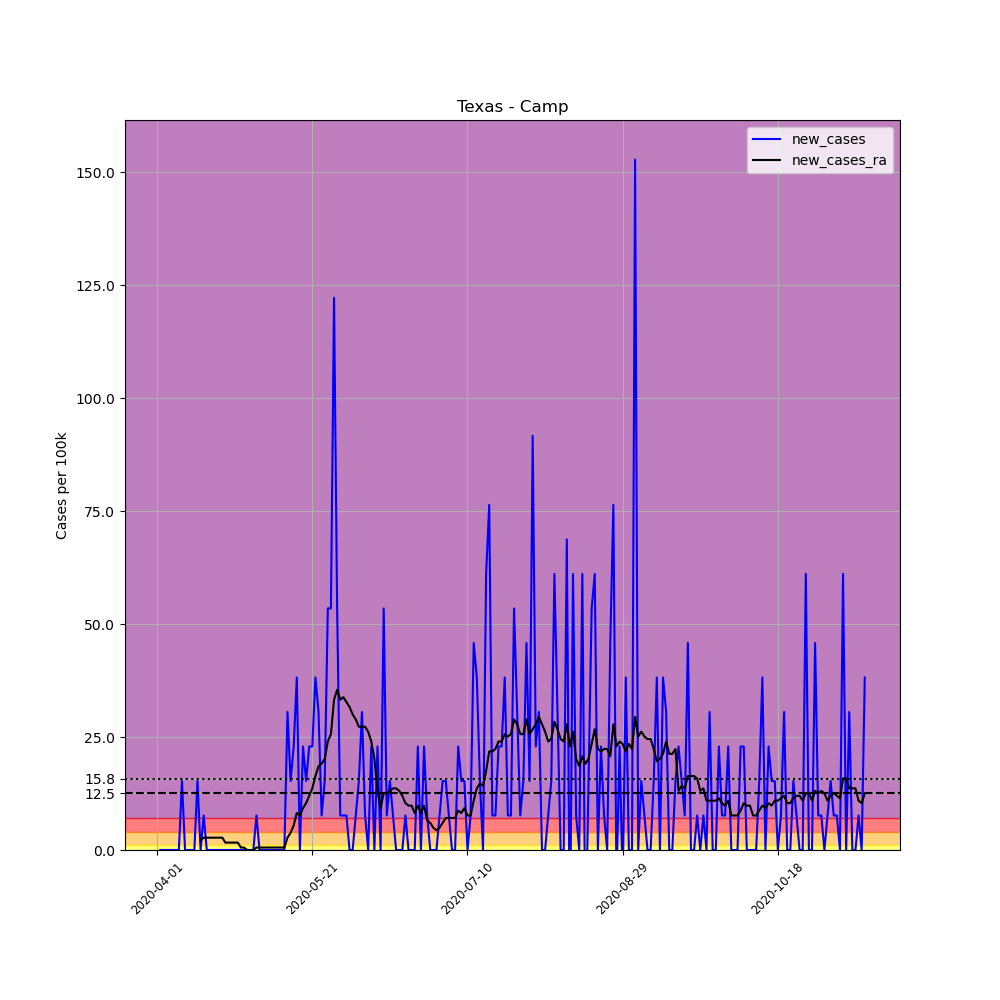

Source data for this figure (header and first rows):
, date, county, state, fips, cases, deaths, COUNTY, STNAME, CTYNAME, POPESTIMATE2019, per_100k, new_cases, new_cases_ra
520198, 2020-04-01, Camp, Texas, 48063, 1, 0, 63, Texas, Camp, 13094, 7.637, , 
520199, 2020-04-02, Camp, Texas, 48063, 1, 0, 63, Texas, Camp, 13094, 7.637, 0.0, 
520200, 2020-04-03, Camp, Texas, 48063, 1, 0, 63, Texas, Camp, 13094, 7.637, 0.0, 
520201, 2020-04-04, Camp, Texas, 48063, 1, 0, 63, Texas, Camp, 13094, 7.637, 0.0, 
520202, 2020-04-05, Camp, Texas, 48063, 1, 0, 63, Texas, Camp, 13094, 7.637, 0.0, 
520203, 2020-04-06, Camp, Texas, 48063, 1, 0, 63, Texas, Camp, 13094, 7.637, 0.0, 
520204, 2020-04-07, Camp, Texas, 48063, 1, 0, 63, Texas, Camp, 13094, 7.637, 0.0, 
520205, 2020-04-08, Camp, Texas, 48063, 1, 0, 63, Texas, Camp, 13094, 7.637, 0.0, 
520206, 2020-04-09, Camp, Texas, 48063, 3, 0, 63, Texas, Camp, 13094, 22.91, 15.27, 
520207, 2020-04-10, Camp, Texas, 48063, 3, 0, 63, Texas, Camp, 13094, 22.91, 0.0, 
520208, 2020-04-11, Camp, Texas, 48063, 3, 0, 63, Texas, Camp, 13094, 22.91, 0.0, 
520209, 2020-04-12, Camp, Texas, 48063, 3, 0, 63, Texas, Camp, 13094, 22.91, 0.0, 
520210, 2020-04-13, Camp, Texas, 48063, 3, 0, 63, Texas, Camp, 13094, 22.91, 0.0, 
520211, 2020-04-14, Camp, Texas, 48063, 5, 0, 63, Texas, Camp, 13094, 38.19, 15.27, 
520212, 2020-04-15, Camp, Texas, 48063, 5, 0, 63, Texas, Camp, 13094, 38.19, 0.0, 2.182
520213, 2020-04-16, Camp, Texas, 48063, 6, 0, 63, Texas, Camp, 13094, 45.82, 7.637, 2.728
520214, 2020-04-17, Camp, Texas, 48063, 6, 0, 63, Texas, Camp, 13094, 45.82, 0.0, 2.728
520215, 2020-04-18, Camp, Texas, 48063, 6, 0, 63, Texas, Camp, 13094, 45.82, 0.0, 2.728
520216, 2020-04-19, Camp, Texas, 48063, 6, 0, 63, Texas, Camp, 13094, 45.82, 0.0, 2.728
520217, 2020-04-20, Camp, Texas, 48063, 6, 0, 63, Texas, Camp, 13094, 45.82, 0.0, 2.728
520218, 2020-04-21, Camp, Texas, 48063, 6, 0, 63, Texas, Camp, 13094, 45.82, 0.0, 2.728
520219, 2020-04-22, Camp, Texas, 48063, 6, 0, 63, Texas, Camp, 13094, 45.82, 0.0, 2.728
520220, 2020-04-23, Camp, Texas, 48063, 6, 0, 63, Texas, Camp, 13094, 45.82, 0.0, 1.637
520221, 2020-04-24, Camp, Texas, 48063, 6, 0, 63, Texas, Camp, 13094, 45.82, 0.0, 1.637
520222, 2020-04-25, Camp, Texas, 48063, 6, 0, 63, Texas, Camp, 13094, 45.82, 0.0, 1.637
520223, 2020-04-26, Camp, Texas, 48063, 6, 0, 63, Texas, Camp, 13094, 45.82, 0.0, 1.637
520224, 2020-04-27, Camp, Texas, 48063, 6, 0, 63, Texas, Camp, 13094, 45.82, 0.0, 1.637
520225, 2020-04-28, Camp, Texas, 48063, 6, 0, 63, Texas, Camp, 13094, 45.82, 0.0, 0.5455
520226, 2020-04-29, Camp, Texas, 48063, 6, 0, 63, Texas, Camp, 13094, 45.82, 0.0, 0.5455
520227, 2020-04-30, Camp, Texas, 48063, 6, 0, 63, Texas, Camp, 13094, 45.82, 0.0, 0.0
520228, 2020-05-01, Camp, Texas, 48063, 6, 0, 63, Texas, Camp, 13094, 45.82, 0.0, 0.0
520229, 2020-05-02, Camp, Texas, 48063, 6, 0, 63, Texas, Camp, 13094, 45.82, 0.0, 0.0
520230, 2020-05-03, Camp, Texas, 48063, 7, 0, 63, Texas, Camp, 13094, 53.46, 7.637, 0.5455
520231, 2020-05-04, Camp, Texas, 48063, 7, 0, 63, Texas, Camp, 13094, 53.46, 0.0, 0.5455
520232, 2020-05-05, Camp, Texas, 48063, 7, 0, 63, Texas, Camp, 13094, 53.46, 0.0, 0.5455
520233, 2020-05-06, Camp, Texas, 48063, 7, 0, 63, Texas, Camp, 13094, 53.46, 0.0, 0.5455
520234, 2020-05-07, Camp, Texas, 48063, 7, 0, 63, Texas, Camp, 13094, 53.46, 0.0, 0.5455
520235, 2020-05-08, Camp, Texas, 48063, 7, 0, 63, Texas, Camp, 13094, 53.46, 0.0, 0.5455
520236, 2020-05-09, Camp, Texas, 48063, 7, 0, 63, Texas, Camp, 13094, 53.46, 0.0, 0.5455
520237, 2020-05-10, Camp, Texas, 48063, 7, 0, 63, Texas, Camp, 13094, 53.46, 0.0, 0.5455
520238, 2020-05-11, Camp, Texas, 48063, 7, 0, 63, Texas, Camp, 13094, 53.46, 0.0, 0.5455
520239, 2020-05-12, Camp, Texas, 48063, 7, 0, 63, Texas, Camp, 13094, 53.46, 0.0, 0.5455
520240, 2020-05-13, Camp, Texas, 48063, 11, 0, 63, Texas, Camp, 13094, 84.01, 30.55, 2.728
520241, 2020-05-14, Camp, Texas, 48063, 13, 0, 63, Texas, Camp, 13094, 99.28, 15.27, 3.819
520242, 2020-05-15, Camp, Texas, 48063, 16, 0, 63, Texas, Camp, 13094, 122.2, 22.91, 5.455
520243, 2020-05-16, Camp, Texas, 48063, 21, 0, 63, Texas, Camp, 13094, 160.4, 38.19, 8.183
520244, 2020-05-17, Camp, Texas, 48063, 21, 0, 63, Texas, Camp, 13094, 160.4, 0.0, 7.637
520245, 2020-05-18, Camp, Texas, 48063, 24, 0, 63, Texas, Camp, 13094, 183.3, 22.91, 9.274
520246, 2020-05-19, Camp, Texas, 48063, 26, 0, 63, Texas, Camp, 13094, 198.6, 15.27, 10.36
520247, 2020-05-20, Camp, Texas, 48063, 29, 0, 63, Texas, Camp, 13094, 221.5, 22.91, 12
520248, 2020-05-21, Camp, Texas, 48063, 32, 0, 63, Texas, Camp, 13094, 244.4, 22.91, 13.64
520249, 2020-05-22, Camp, Texas, 48063, 37, 0, 63, Texas, Camp, 13094, 282.6, 38.19, 16.37
520250, 2020-05-23, Camp, Texas, 48063, 41, 0, 63, Texas, Camp, 13094, 313.1, 30.55, 18.55
520251, 2020-05-24, Camp, Texas, 48063, 42, 0, 63, Texas, Camp, 13094, 320.8, 7.637, 19.09
520252, 2020-05-25, Camp, Texas, 48063, 44, 0, 63, Texas, Camp, 13094, 336, 15.27, 20.18
520253, 2020-05-26, Camp, Texas, 48063, 51, 0, 63, Texas, Camp, 13094, 389.5, 53.46, 24
520254, 2020-05-27, Camp, Texas, 48063, 58, 0, 63, Texas, Camp, 13094, 443, 53.46, 25.64
520255, 2020-05-28, Camp, Texas, 48063, 74, 0, 63, Texas, Camp, 13094, 565.1, 122.2, 33.28
520256, 2020-05-29, Camp, Texas, 48063, 81, 0, 63, Texas, Camp, 13094, 618.6, 53.46, 35.46
520257, 2020-05-30, Camp, Texas, 48063, 82, 0, 63, Texas, Camp, 13094, 626.2, 7.637, 33.28
... 169 more rows
